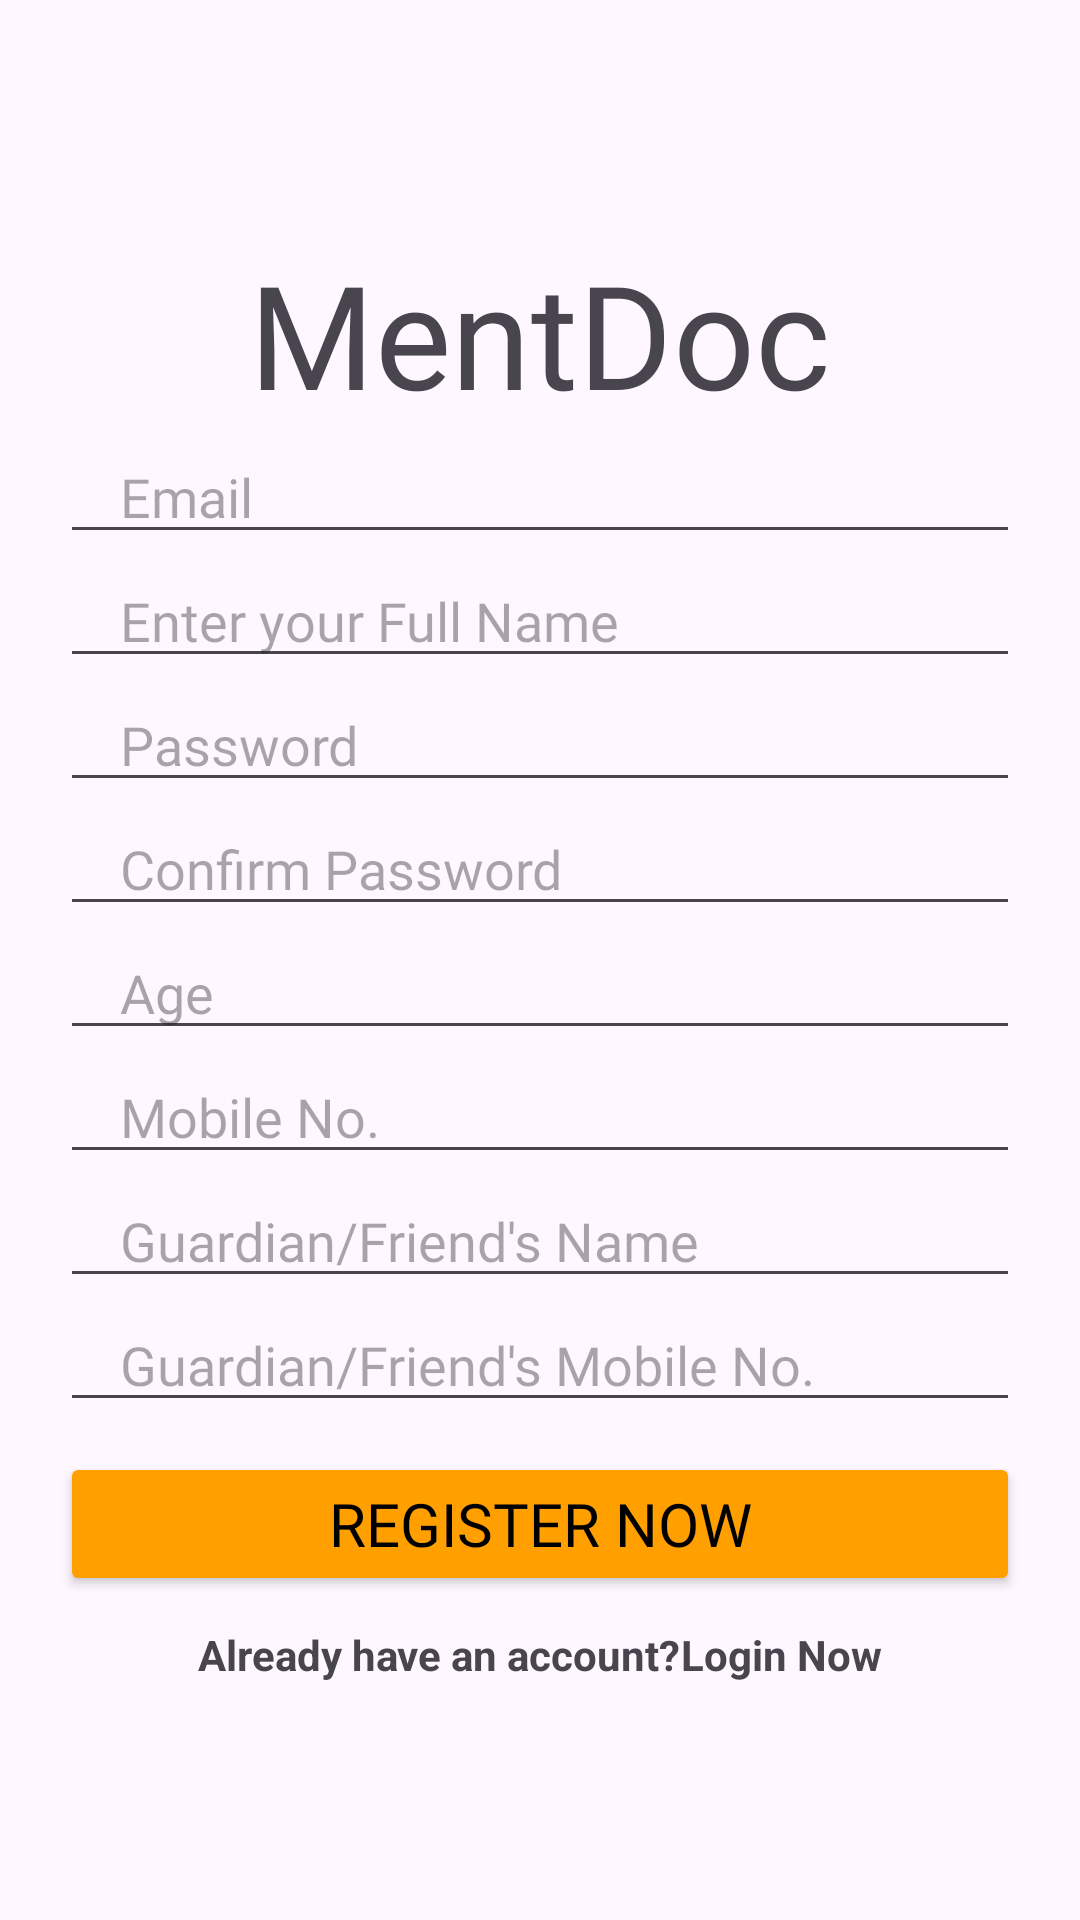

Write the Android layout XML for this screen, with the resource values it uses.
<!-- AndroidManifest.xml: application theme Theme.Mentdoc -->
<!-- res/layout/activity_register.xml -->
<?xml version="1.0" encoding="utf-8"?>
<LinearLayout xmlns:android="http://schemas.android.com/apk/res/android"
    xmlns:app="http://schemas.android.com/apk/res-auto"
    xmlns:tools="http://schemas.android.com/tools"
    android:layout_width="match_parent"
    android:layout_height="match_parent"
    android:orientation="vertical"
    android:gravity="center"
    tools:context=".Register">

    <TextView
        android:layout_width="wrap_content"
        android:layout_height="wrap_content"
        android:layout_marginBottom="0dp"
        android:fontFamily="@font/montserrat_bold"
        android:text="MentDoc"
        android:textSize="48sp" />

    <EditText
        android:id="@+id/email"
        android:layout_width="match_parent"
        android:layout_height="wrap_content"
        android:textSize="18sp"
        android:layout_marginStart="20dp"
        android:layout_marginEnd="20dp"
        android:fontFamily="@font/montserrat"
        android:hint="Email"
        android:inputType="text"
        android:maxLines="1"
        android:paddingStart="20dp"
        android:paddingEnd="0dp" />

    <EditText
        android:id="@+id/uname"
        android:layout_width="match_parent"
        android:layout_height="wrap_content"
        android:textSize="18sp"
        android:layout_marginStart="20dp"
        android:layout_marginEnd="20dp"
        android:fontFamily="@font/montserrat"
        android:hint="Enter your Full Name"
        android:inputType="text"
        android:maxLines="1"
        android:paddingStart="20dp"
        android:paddingEnd="0dp" />

    <EditText
        android:id="@+id/password"
        android:layout_width="match_parent"
        android:layout_height="wrap_content"
        android:textSize="18sp"
        android:layout_marginStart="20dp"
        android:layout_marginEnd="20dp"
        android:fontFamily="@font/montserrat"
        android:hint="Password"
        android:inputType="text"
        android:maxLines="1"
        android:paddingStart="20dp"
        android:paddingEnd="0dp" />

    <EditText
        android:id="@+id/conpassword"
        android:layout_width="match_parent"
        android:layout_height="wrap_content"
        android:textSize="18sp"
        android:layout_marginStart="20dp"
        android:layout_marginEnd="20dp"
        android:fontFamily="@font/montserrat"
        android:hint="Confirm Password"
        android:inputType="text"
        android:maxLines="1"
        android:paddingStart="20dp"
        android:paddingEnd="0dp" />

    <EditText
        android:id="@+id/age"
        android:layout_width="match_parent"
        android:layout_height="wrap_content"
        android:layout_marginStart="20dp"
        android:layout_marginEnd="20dp"
        android:fontFamily="@font/montserrat"
        android:hint="Age"
        android:textSize="18sp"
        android:inputType="text"
        android:maxLines="1"
        android:paddingStart="20dp"
        android:paddingEnd="0dp" />
    <EditText
        android:id="@+id/reg_mbl_num"
        android:layout_width="match_parent"
        android:layout_height="wrap_content"
        android:layout_marginStart="20dp"
        android:layout_marginEnd="20dp"
        android:fontFamily="@font/montserrat"
        android:hint="Mobile No."
        android:textSize="18sp"
        android:inputType="text"
        android:maxLines="1"
        android:paddingStart="20dp"
        android:paddingEnd="0dp" />
    <EditText
        android:id="@+id/reg_guardian_name"
        android:layout_width="match_parent"
        android:layout_height="wrap_content"
        android:layout_marginStart="20dp"
        android:layout_marginEnd="20dp"
        android:fontFamily="@font/montserrat"
        android:hint="Guardian/Friend's Name"
        android:textSize="18sp"
        android:inputType="text"
        android:maxLines="1"
        android:paddingStart="20dp"
        android:paddingEnd="0dp" />
    <EditText
        android:id="@+id/reg_guardian_num"
        android:layout_width="match_parent"
        android:layout_height="wrap_content"
        android:layout_marginStart="20dp"
        android:layout_marginEnd="20dp"
        android:fontFamily="@font/montserrat"
        android:hint="Guardian/Friend's Mobile No."
        android:textSize="18sp"
        android:inputType="text"
        android:maxLines="1"
        android:paddingStart="20dp"
        android:paddingEnd="0dp" />

    <Button
        android:id="@+id/btnReg"
        android:layout_width="match_parent"
        android:layout_height="wrap_content"
        android:layout_marginStart="20dp"
        android:layout_marginTop="10dp"
        android:layout_marginEnd="20dp"
        android:fontFamily="@font/montserrat_medium"
        android:text="Register Now"
        android:textColor="@color/black"
        android:textSize="20sp"
        app:backgroundTint="#FFA000" />

    <LinearLayout
        android:layout_width="wrap_content"
        android:layout_height="wrap_content"
        android:orientation="horizontal"
        android:layout_gravity="center"
        android:layout_marginTop="10dp"
        >
        <TextView
            android:layout_width="wrap_content"
            android:layout_height="wrap_content"
            android:text="Already have an account?"
            android:textStyle="bold"
            />

        <TextView
            android:layout_width="wrap_content"
            android:layout_height="wrap_content"
            android:onClick="GoToLogin"
            android:text="Login Now"
            android:textStyle="bold" />


    </LinearLayout>


</LinearLayout>
<!-- resources referenced by this layout -->
<resources>
  <color name="black">#FF000000</color>
  <style name="Theme.Mentdoc" parent="Base.Theme.Mentdoc" />
  <style name="Base.Theme.Mentdoc" parent="Theme.Material3.DayNight.NoActionBar">
          
          
      </style>
</resources>
